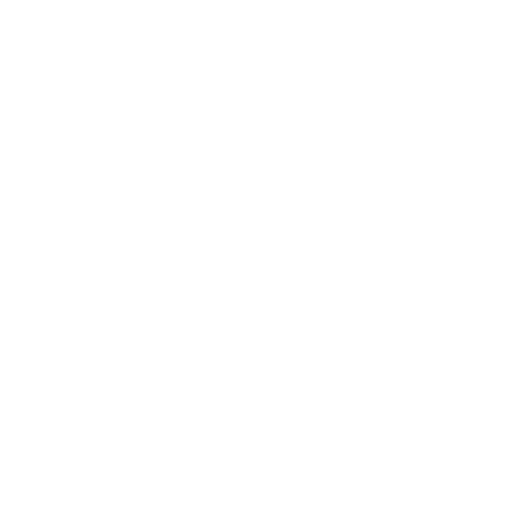
t = 0.00 s
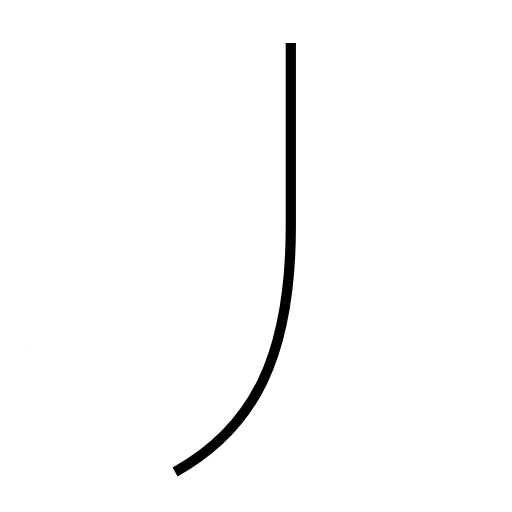
t = 1.38 s
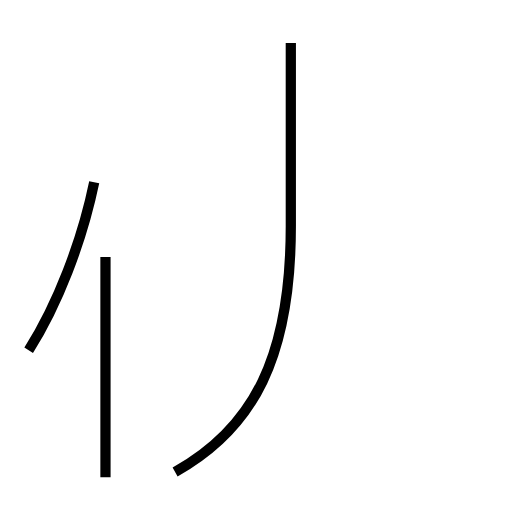
t = 2.55 s
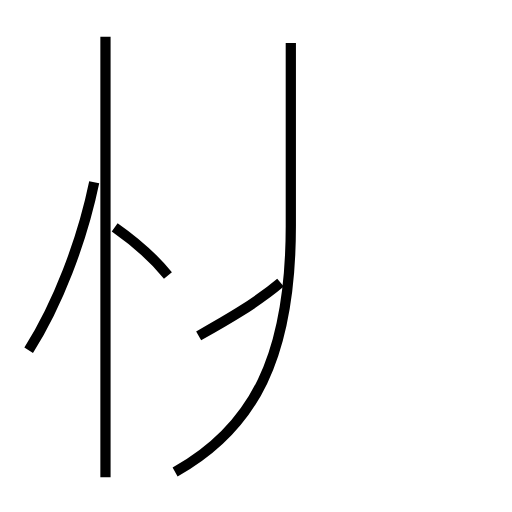
t = 3.70 s
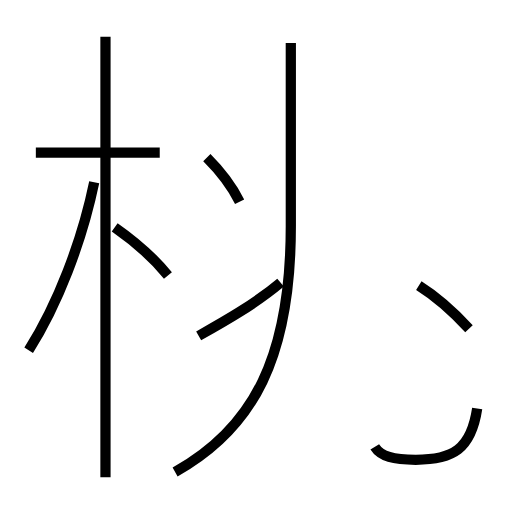
t = 4.81 s
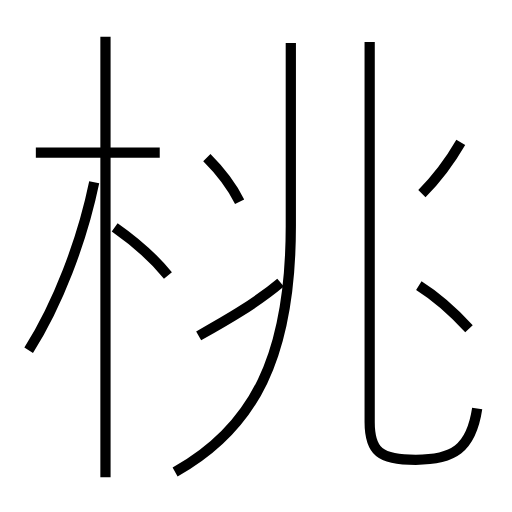
t = 6.19 s

The animated SVG that drew these frames (rendered in a browser with its animation timeline set to each time). Animation: 10 SMIL elements (animate=10); one cycle of 6.19 s.

<?xml version='1.0' encoding='utf-8'?>
<svg viewBox="0.0 -6.0 50.0 50.0" version="1.1" xmlns="http://www.w3.org/2000/svg"><rect x="-1000" y="-1000" width="2000" height="2000" stroke="white" fill="white" /><g style="fill:none;stroke:#000000;stroke-width:1"><path d="M 17.1 2.1 C 24.8 -2.2 28.4 -9.2 28.4 -21.9 L 28.4 -39.8 " transform="translate(0.0 38.0)" stroke-dasharray="45.93095981775687" stroke-dashoffset="45.93095981775687"><animate attributeName="stroke-dashoffset" from="45.93095981775687" to="0" dur="1.3779287945327061s" begin="0s" fill="freeze" /></path><path d="M 2.8 -9.8 C 5.6 -14.2 8.0 -20.4 9.2 -26.2 " transform="translate(0.0 38.0)" stroke-dasharray="17.691938281887836" stroke-dashoffset="17.691938281887836"><animate attributeName="stroke-dashoffset" from="17.691938281887836" to="0" dur="0.530758148456635s" begin="1.3779287945327061s" fill="freeze" /></path><path d="M 10.3 2.6 L 10.3 -40.4 " transform="translate(0.0 38.0)" stroke-dasharray="43.0" stroke-dashoffset="43.0"><animate attributeName="stroke-dashoffset" from="43.0" to="0" dur="1.29s" begin="1.9086869429893412s" fill="freeze" /></path><path d="M 16.4 -17.1 C 15.1 -18.7 13.2 -20.4 11.2 -21.8 " transform="translate(0.0 38.0)" stroke-dasharray="7.030148599575706" stroke-dashoffset="7.030148599575706"><animate attributeName="stroke-dashoffset" from="7.030148599575706" to="0" dur="0.21090445798727117s" begin="3.198686942989341s" fill="freeze" /></path><path d="M 19.4 -11.2 C 21.9 -12.6 24.9 -14.3 27.4 -16.4 " transform="translate(0.0 38.0)" stroke-dasharray="9.556067038739686" stroke-dashoffset="9.556067038739686"><animate attributeName="stroke-dashoffset" from="9.556067038739686" to="0" dur="0.28668201116219055s" begin="3.409591400976612s" fill="freeze" /></path><path d="M 15.6 -29.1 L 3.5 -29.1 " transform="translate(0.0 38.0)" stroke-dasharray="12.1" stroke-dashoffset="12.1"><animate attributeName="stroke-dashoffset" from="12.1" to="0" dur="0.363s" begin="3.696273412138803s" fill="freeze" /></path><path d="M 23.4 -24.3 C 22.6 -25.9 21.3 -27.5 20.2 -28.6 " transform="translate(0.0 38.0)" stroke-dasharray="5.381154941768654" stroke-dashoffset="5.381154941768654"><animate attributeName="stroke-dashoffset" from="5.381154941768654" to="0" dur="0.16143464825305961s" begin="4.059273412138802s" fill="freeze" /></path><path d="M 45.8 -11.9 C 44.4 -13.4 42.5 -15.1 40.9 -16.1 " transform="translate(0.0 38.0)" stroke-dasharray="6.469526977477532" stroke-dashoffset="6.469526977477532"><animate attributeName="stroke-dashoffset" from="6.469526977477532" to="0" dur="0.19408580932432595s" begin="4.220708060391862s" fill="freeze" /></path><path d="M 46.6 -4.1 C 46.0 -0.1 44.2 0.9 40.6 0.9 C 37.1 0.9 36.1 0.1 36.1 -2.8 L 36.1 -39.9 " transform="translate(0.0 38.0)" stroke-dasharray="52.848927877780646" stroke-dashoffset="52.848927877780646"><animate attributeName="stroke-dashoffset" from="52.848927877780646" to="0" dur="1.5854678363334194s" begin="4.414793869716188s" fill="freeze" /></path><path d="M 41.2 -25.1 C 42.4 -26.3 43.9 -28.2 45.0 -30.1" transform="translate(0.0 38.0)" stroke-dasharray="6.295786721296968" stroke-dashoffset="6.295786721296968"><animate attributeName="stroke-dashoffset" from="6.295786721296968" to="0" dur="0.188873601638909s" begin="6.000261706049608s" fill="freeze" /></path></g></svg>
